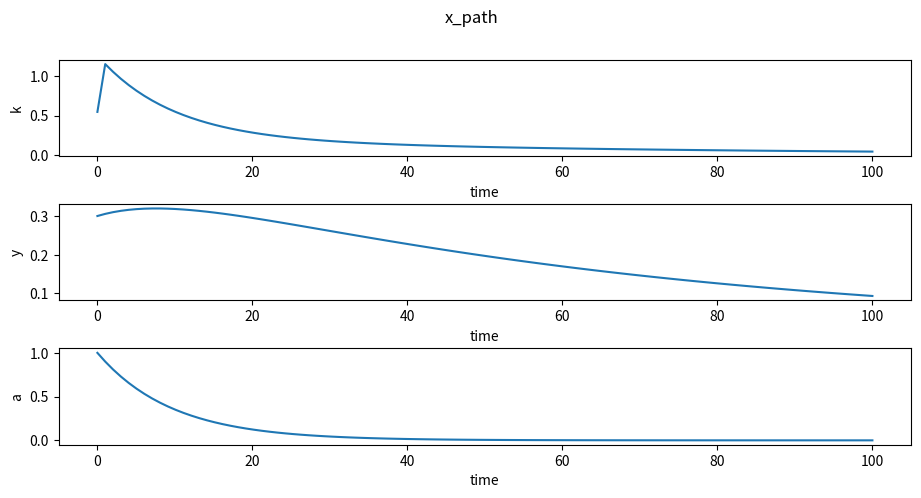
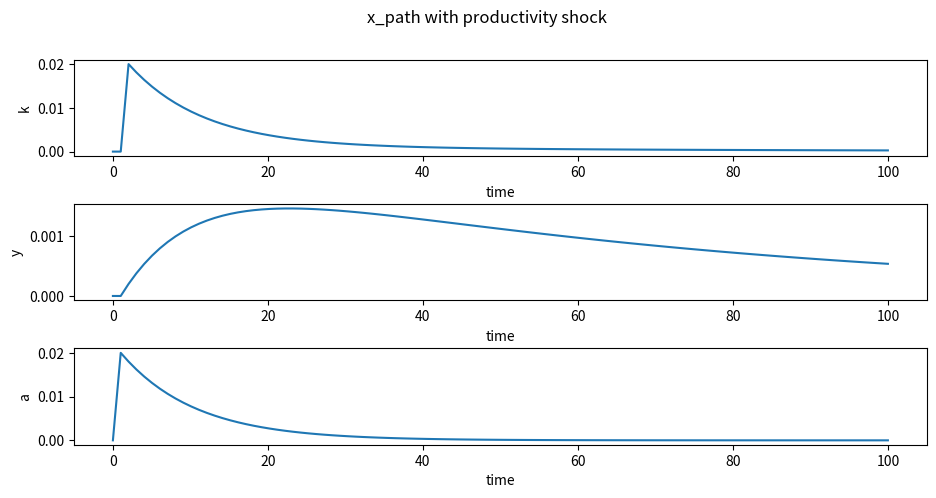

Python code for these plots, in order:
#!/usr/bin/env python
# coding: utf-8

# In[10]:


get_ipython().run_line_magic('matplotlib', 'inline')
import matplotlib.pyplot as plt
plt.rcParams["figure.figsize"] = (11, 5)  #set default figure size
import numpy as np

A0 =np.array([[0, 0.5, 1],
     [0, 1-0.02+0.02*0.5*0.5, 0.5*0.02],
     [0, 0, 0.9]])

C = np.array([[0],
     [0],
     [0.02]])

T=100
k1=0.3
a1=1
y1=a1*k1**0.5
ϵ= np.zeros((1,1))
t_vec = np.linspace(0, T, num=T)
X1 =np.array([[y1],[k1],[a1]])
path_x=np.zeros((3,T))

for t in range (0,T+1):
    path_x[:,t:]=X1
    X2=A0@X1+C@ϵ
    X1=X2


fig, (ax1,ax2,ax3) = plt.subplots(3)
fig.subplots_adjust(hspace = 0.5, wspace=.05)
ax1.plot(t_vec,path_x[0,:])
ax2.plot(t_vec,path_x[1,:])
ax3.plot(t_vec,path_x[2,:])
ax1.set(xlabel="time",ylabel="k")
ax2.set(xlabel="time",ylabel="y")
ax3.set(xlabel="time",ylabel="a")

fig.suptitle('x_path')

plt.show()


# In[9]:


X1 = np.zeros((3,1))
path_x = np.zeros((3,T))

for t in range (0,T):    
    path_x[:,t:]=X1
    if t==0:
        ϵ[0,0]=1
    else:
        ϵ=np.zeros((1,1))
    X2=A0@X1+C@ϵ
    X1=X2

fig, (ax1,ax2,ax3) = plt.subplots(3)
fig.subplots_adjust(hspace = 0.5, wspace=.05)
ax1.plot(t_vec,path_x[0,:])
ax2.plot(t_vec,path_x[1,:])
ax3.plot(t_vec,path_x[2,:])
ax1.set(xlabel="time",ylabel="k")
ax2.set(xlabel="time",ylabel="y")
ax3.set(xlabel="time",ylabel="a")

fig.suptitle('x_path with productivity shock')

plt.show()

